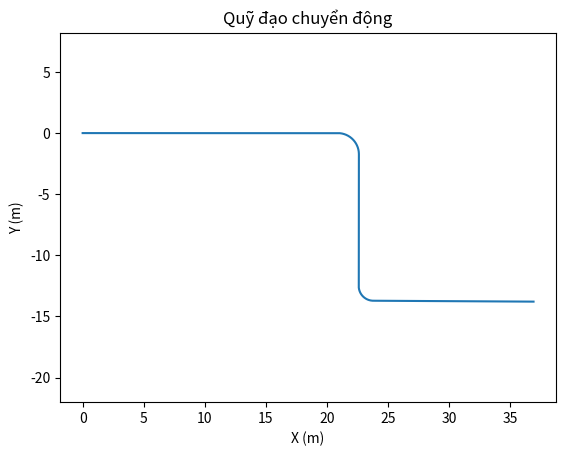
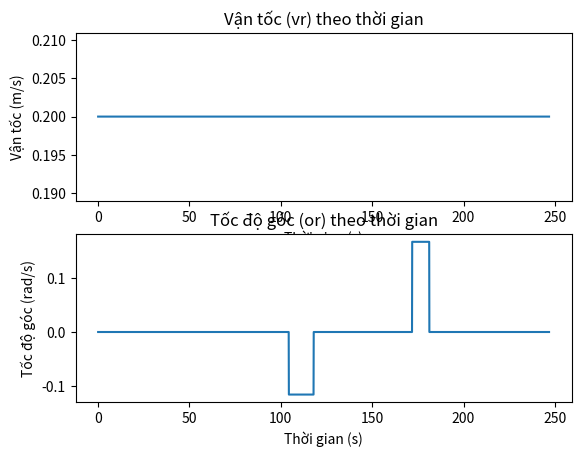

Here is the Python script that generated these plots, in order:
import numpy as np
import matplotlib.pyplot as plt

# Khởi tạo biến
x, y, phi, vr, or_, t = [0], [0], [0], [], [], [0]
dt = 0.1

# Tính toán dữ liệu
for i in range(1, 1045):
    t.append(t[-1] + dt)
    vr.append(0.2)
    or_.append(0)
    phi.append(phi[-1] + or_[-1] * dt)
    x.append(x[-1] + vr[-1] * np.cos(phi[-1]) * dt)
    y.append(y[-1] + vr[-1] * np.sin(phi[-1]) * dt)

for i in range(1045, 1181):
    t.append(t[-1] + dt)
    or_.append(-20 / 173)
    vr.append(1.73 * 20 / 173)
    phi.append(phi[-1] + or_[-1] * dt)
    x.append(x[-1] + vr[-1] * np.cos(phi[-1]) * dt)
    y.append(y[-1] + vr[-1] * np.sin(phi[-1]) * dt)

for i in range(1181, 1720):
    t.append(t[-1] + dt)
    vr.append(0.2)
    or_.append(0)
    phi.append(phi[-1] + or_[-1] * dt)
    x.append(x[-1] + vr[-1] * np.cos(phi[-1]) * dt)
    y.append(y[-1] + vr[-1] * np.sin(phi[-1]) * dt)

for i in range(1720, 1814):
    t.append(t[-1] + dt)
    or_.append(1 / 6)
    vr.append(1.2 * 1 / 6)
    phi.append(phi[-1] + or_[-1] * dt)
    x.append(x[-1] + vr[-1] * np.cos(phi[-1]) * dt)
    y.append(y[-1] + vr[-1] * np.sin(phi[-1]) * dt)

for i in range(1814, 2470):
    t.append(t[-1] + dt)
    vr.append(0.2)
    or_.append(0)
    phi.append(phi[-1] + or_[-1] * dt)
    x.append(x[-1] + vr[-1] * np.cos(phi[-1]) * dt)
    y.append(y[-1] + vr[-1] * np.sin(phi[-1]) * dt)

# Khởi tạo V_dot
V_dot = [0] * len(t)

# Chuyển đổi sang mảng NumPy
t = np.array(t)
x = np.array(x)
y = np.array(y)
phi = np.array(phi)
vr = np.array(vr)
or_ = np.array(or_)
V_dot = np.array(V_dot)

# Kiểm tra và xử lý kích thước không đồng nhất
min_length = min(len(t), len(x), len(y), len(phi), len(vr), len(or_), len(V_dot))
t = t[:min_length]
x = x[:min_length]
y = y[:min_length]
phi = phi[:min_length]
vr = vr[:min_length]
or_ = or_[:min_length]
V_dot = V_dot[:min_length]

# Xuất dữ liệu ra file .txt
data = np.column_stack((t, x, y, phi, vr, or_, V_dot))
header = 't\tx_d\ty_d\ttheta_d\tVr\toz\tVdot'
np.savetxt('quy_dao_v7.txt', data, header=header, fmt='%.6f', delimiter='\t', comments='')

# Vẽ đồ thị
plt.figure()
plt.plot(x, y)
plt.axis('equal')
plt.title('Quỹ đạo chuyển động')
plt.xlabel('X (m)')
plt.ylabel('Y (m)')

plt.figure()
plt.subplot(2, 1, 1)
plt.plot(t, vr)
plt.title('Vận tốc (vr) theo thời gian')
plt.xlabel('Thời gian (s)')
plt.ylabel('Vận tốc (m/s)')

plt.subplot(2, 1, 2)
plt.plot(t, or_)
plt.title('Tốc độ góc (or) theo thời gian')
plt.xlabel('Thời gian (s)')
plt.ylabel('Tốc độ góc (rad/s)')

plt.show()
